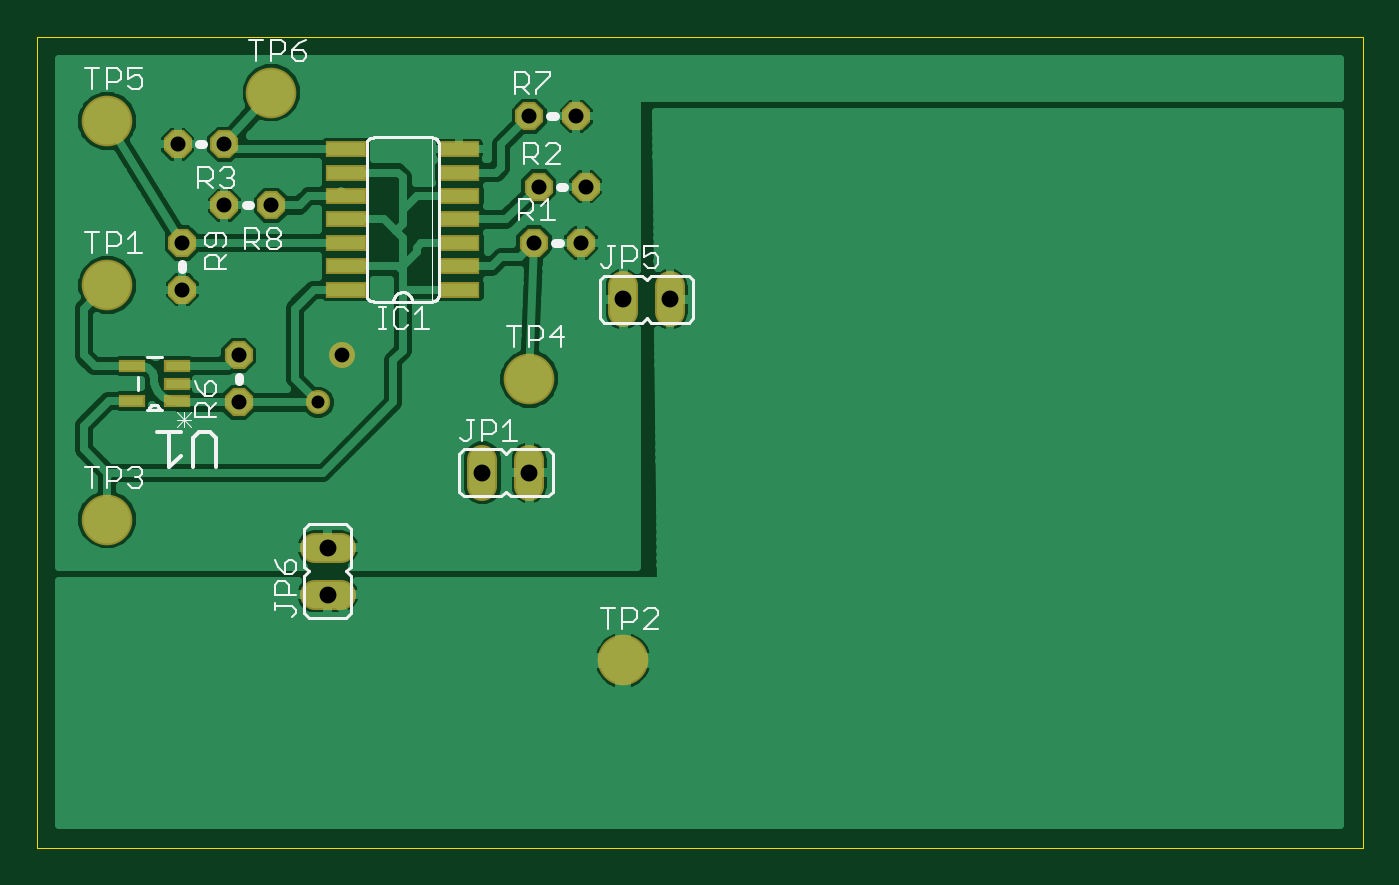
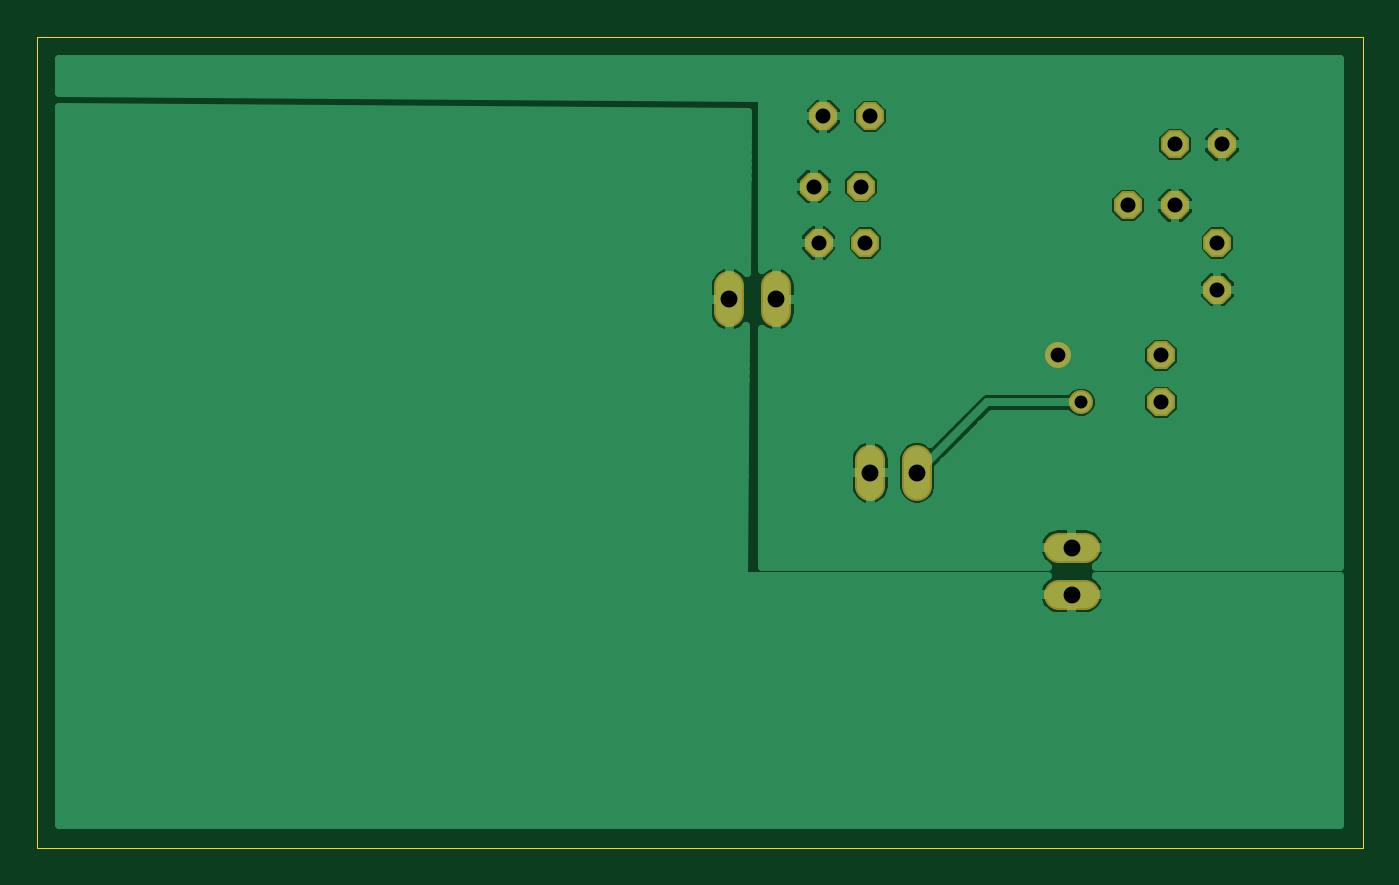
Circuit board: 8 layer files. Board 71.8 x 43.9 mm.
- outline: testboard.boardoutline.ger (212 bytes)
- bottom_copper: testboard.bottomlayer.ger (24318 bytes)
- bottom_mask: testboard.bottomsoldermask.ger (717 bytes)
- drill: testboard.drills.xln (358 bytes)
- paste: testboard.tcream.ger (514 bytes)
- top_copper: testboard.toplayer.ger (38667 bytes)
- top_silk: testboard.topsilkscreen.ger (10316 bytes)
- top_mask: testboard.topsoldermask.ger (1272 bytes)

=== outline: testboard.boardoutline.ger (212 bytes, source withheld) ===
=== bottom_copper: testboard.bottomlayer.ger (24318 bytes, source omitted) ===
=== bottom_mask: testboard.bottomsoldermask.ger ===
G75*
%MOIN*%
%OFA0B0*%
%FSLAX24Y24*%
%IPPOS*%
%LPD*%
%AMOC8*
5,1,8,0,0,1.08239X$1,22.5*
%
%ADD10C,0.0640*%
%ADD11OC8,0.0600*%
%ADD12C,0.0555*%
%ADD13C,0.0516*%
D10*
X014286Y005980D02*
X014846Y005980D01*
X014846Y006980D02*
X014286Y006980D01*
X017866Y008300D02*
X017866Y008860D01*
X018866Y008860D02*
X018866Y008300D01*
X020866Y012000D02*
X020866Y012560D01*
X021866Y012560D02*
X021866Y012000D01*
D11*
X019966Y013480D03*
X018966Y013480D03*
X019066Y014680D03*
X020066Y014680D03*
X019866Y016180D03*
X018866Y016180D03*
X013366Y014280D03*
X012366Y014280D03*
X011466Y013480D03*
X011466Y012480D03*
X012666Y011080D03*
X012666Y010080D03*
X012366Y015580D03*
X011366Y015580D03*
D12*
X014866Y011080D03*
D13*
X014366Y010080D03*
M02*

=== drill: testboard.drills.xln ===
%
M48
M72
T01C0.0276
T02C0.0315
T03C0.0320
T04C0.0360
%
T01
X14366Y10080
T02
X14866Y11080
T03
X12666Y11080
X12666Y10080
X11466Y12480
X11466Y13480
X12366Y14280
X13366Y14280
X12366Y15580
X11366Y15580
X18866Y16180
X19866Y16180
X20066Y14680
X19066Y14680
X18966Y13480
X19966Y13480
T04
X14566Y5980
X14566Y6980
X17866Y8580
X18866Y8580
X20866Y12280
X21866Y12280
M30

=== paste: testboard.tcream.ger ===
G75*
%MOIN*%
%OFA0B0*%
%FSLAX24Y24*%
%IPPOS*%
%LPD*%
%AMOC8*
5,1,8,0,0,1.08239X$1,22.5*
%
%ADD10R,0.0800X0.0260*%
%ADD11R,0.0480X0.0200*%
D10*
X014956Y012480D03*
X014956Y012980D03*
X014956Y013480D03*
X014956Y013980D03*
X014956Y014480D03*
X014956Y014980D03*
X014956Y015480D03*
X017376Y015480D03*
X017376Y014980D03*
X017376Y014480D03*
X017376Y013980D03*
X017376Y013480D03*
X017376Y012980D03*
X017376Y012480D03*
D11*
X010386Y010110D03*
X010386Y010850D03*
X011346Y010850D03*
X011346Y010480D03*
X011346Y010110D03*
M02*

=== top_copper: testboard.toplayer.ger (38667 bytes, source omitted) ===
=== top_silk: testboard.topsilkscreen.ger (10316 bytes, source omitted) ===
=== top_mask: testboard.topsoldermask.ger ===
G75*
%MOIN*%
%OFA0B0*%
%FSLAX24Y24*%
%IPPOS*%
%LPD*%
%AMOC8*
5,1,8,0,0,1.08239X$1,22.5*
%
%ADD10R,0.0880X0.0340*%
%ADD11R,0.0560X0.0280*%
%ADD12C,0.0640*%
%ADD13OC8,0.0600*%
%ADD14C,0.1080*%
%ADD15C,0.0555*%
%ADD16C,0.0516*%
D10*
X014956Y012480D03*
X014956Y012980D03*
X014956Y013480D03*
X014956Y013980D03*
X014956Y014480D03*
X014956Y014980D03*
X014956Y015480D03*
X017376Y015480D03*
X017376Y014980D03*
X017376Y014480D03*
X017376Y013980D03*
X017376Y013480D03*
X017376Y012980D03*
X017376Y012480D03*
D11*
X011346Y010850D03*
X011346Y010480D03*
X011346Y010110D03*
X010386Y010110D03*
X010386Y010850D03*
D12*
X014286Y006980D02*
X014846Y006980D01*
X014846Y005980D02*
X014286Y005980D01*
X017866Y008300D02*
X017866Y008860D01*
X018866Y008860D02*
X018866Y008300D01*
X020866Y012000D02*
X020866Y012560D01*
X021866Y012560D02*
X021866Y012000D01*
D13*
X019966Y013480D03*
X018966Y013480D03*
X019066Y014680D03*
X020066Y014680D03*
X019866Y016180D03*
X018866Y016180D03*
X013366Y014280D03*
X012366Y014280D03*
X011466Y013480D03*
X011466Y012480D03*
X012666Y011080D03*
X012666Y010080D03*
X012366Y015580D03*
X011366Y015580D03*
D14*
X009866Y007580D03*
X009866Y012580D03*
X009866Y016080D03*
X013366Y016686D03*
X018866Y010580D03*
X020866Y004580D03*
D15*
X014866Y011080D03*
D16*
X014366Y010080D03*
M02*

